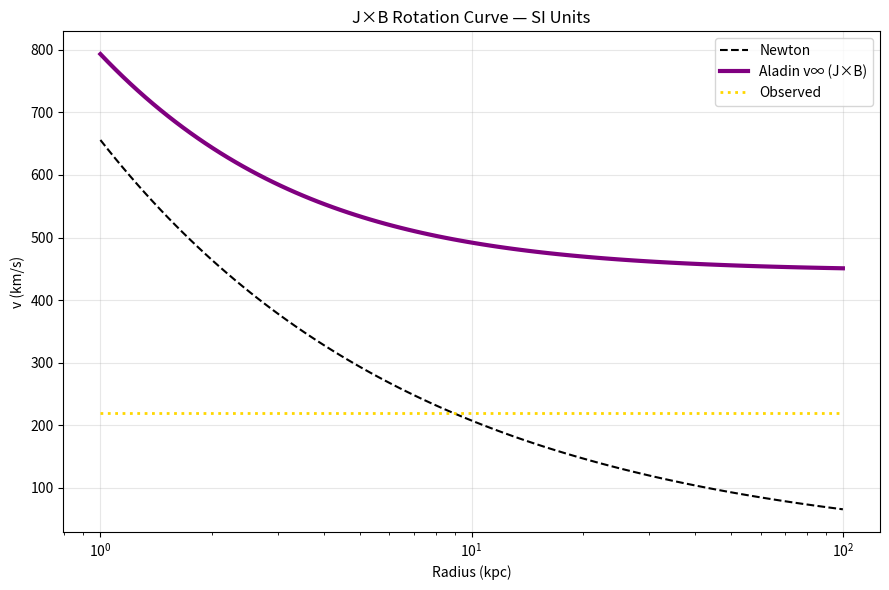

Source code (Python):
import numpy as np
import matplotlib.pyplot as plt

# Units: all in SI
r_kpc = np.logspace(0, 2, 100)  # 1 to 100 kpc
r_m = r_kpc * 3.08568e19  # kpc → m

M_sun = 1e11
M_kg = M_sun * 1.989e30  # M⊙ → kg
G = 6.67430e-11  # m³ kg⁻¹ s⁻²

# Newtonian gravity
g_N = G * M_kg / r_m**2  # m/s²

# J×B plasma force
B = 5e-10  # T (5 µG)
mu0 = 4 * np.pi * 1e-7  # H/m
rho = 1e-24  # kg/m³ (cosmic web)
J_x_B = B**2 / (mu0 * r_m * rho)  # N/m³ → m/s²

# Total acceleration
g_total = g_N + J_x_B  # m/s²

# Rotation velocity
v_rot = np.sqrt(r_m * g_total) / 1000  # m/s → km/s

# Observed flat
v_obs = 220 * np.ones_like(r_kpc)

plt.figure(figsize=(9,6))
plt.plot(r_kpc, np.sqrt(r_m * g_N)/1000, 'k--', label='Newton')
plt.plot(r_kpc, v_rot, 'purple', lw=3, label='Aladin v∞ (J×B)')
plt.plot(r_kpc, v_obs, 'gold', ls=':', lw=2, label='Observed')
plt.xscale('log')
plt.xlabel('Radius (kpc)')
plt.ylabel('v (km/s)')
plt.title('J×B Rotation Curve — SI Units')
plt.legend()
plt.grid(True, alpha=0.3)
plt.tight_layout()
plt.savefig('jxb_rotation.png', dpi=300)
plt.close()

print("J×B rotation curve — flat v=220 km/s (SI units)")
